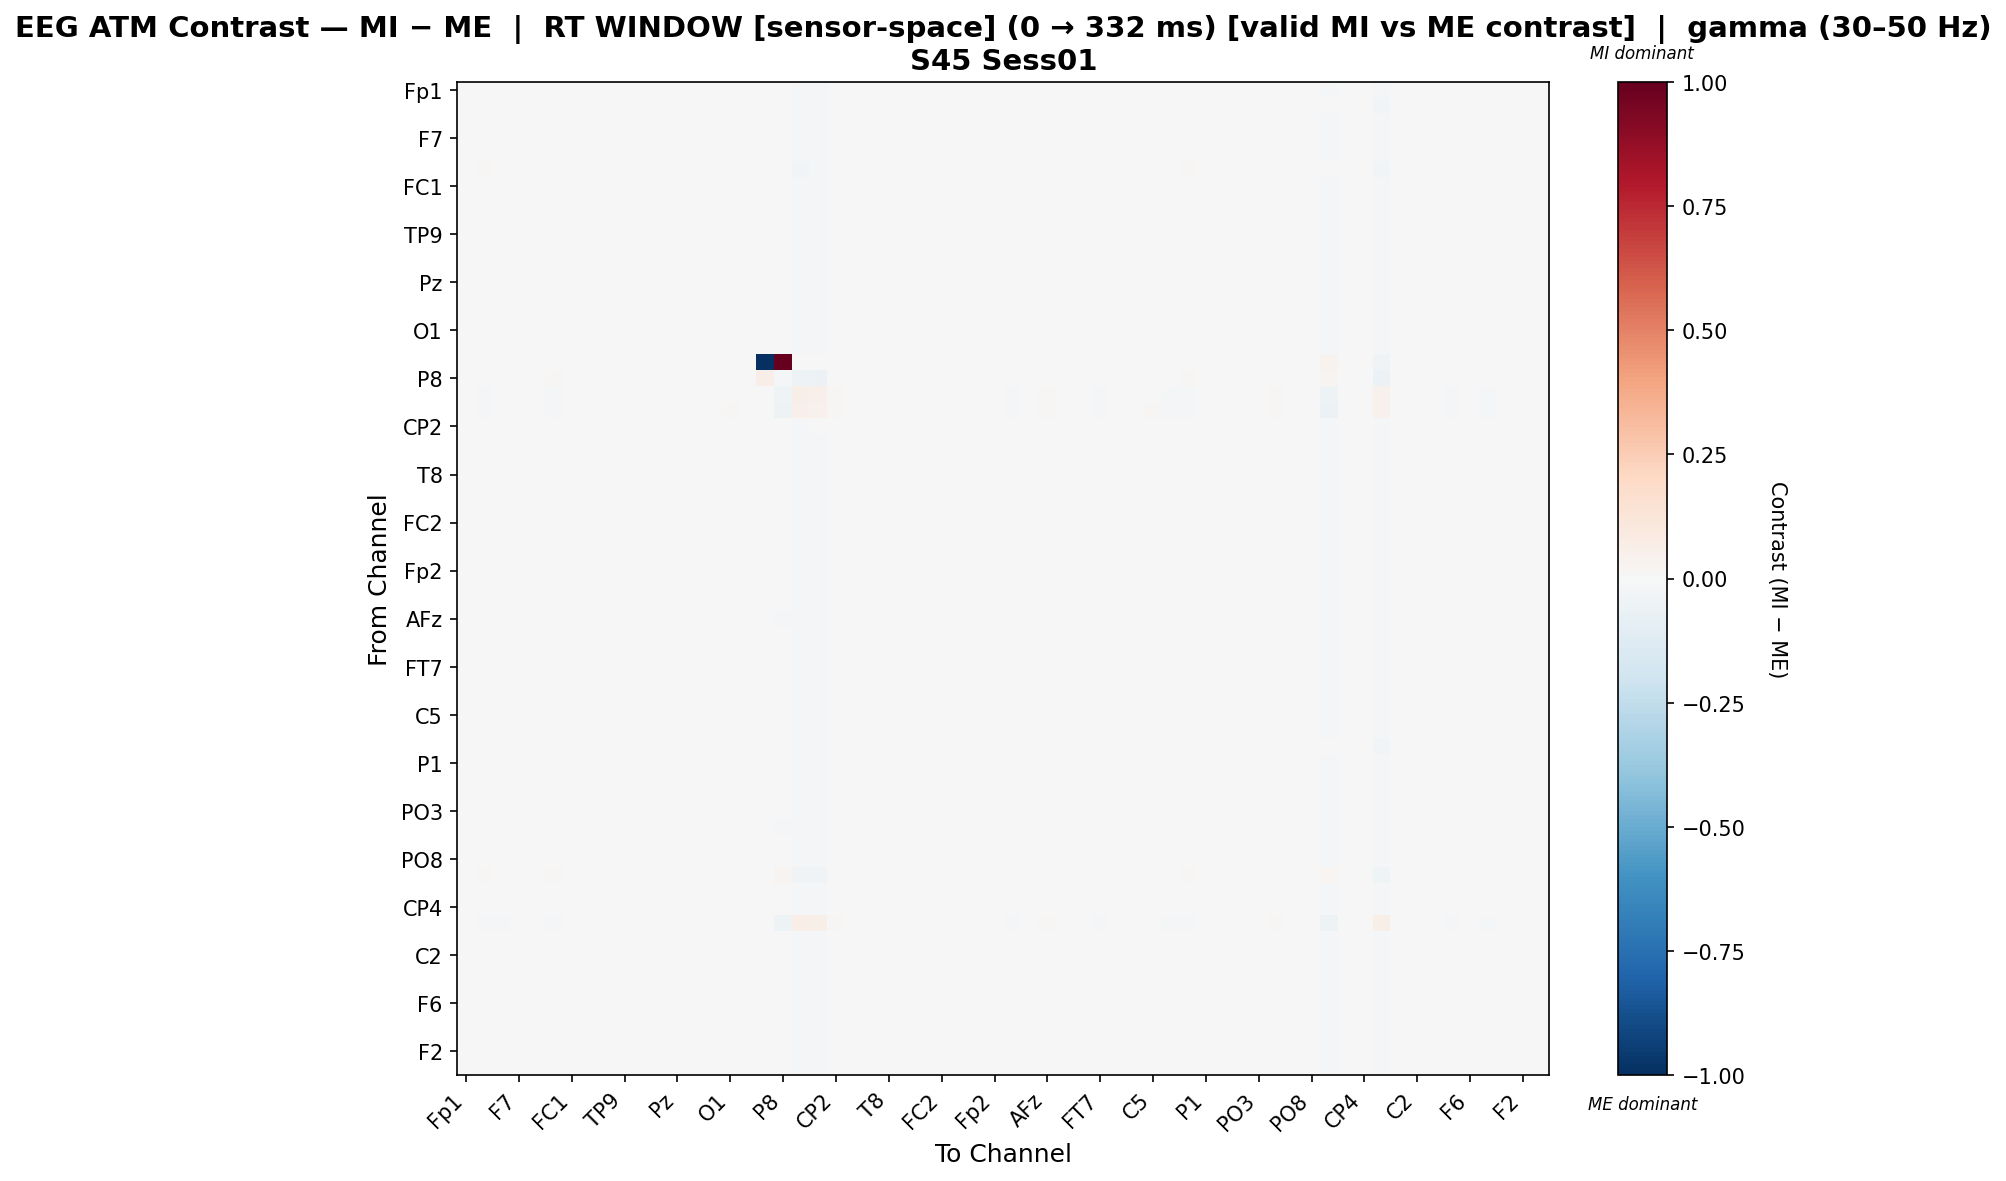

The data file committed next to this chart (first rows):
, Fp1, Fz, F3, F7, FT9, FC5, FC1, C3, T7, TP9, CP5, CP1, Pz, P3, P7, O1, Oz, O2, P8, TP10, CP6, CP2, Cz
Fp1, 0.002086, 0.0005544, 0.0004361, 0.002666, 0.002666, -0.004723, 0.004156, 0.004224, -0.001029, 0.003643, 0.003643, 0.005412, -0.0002628, 0.003643, 0.002666, 0.003247, 0.0005283, 0.0, -0.007318, -0.0176, -0.01524, 0.003247, -0.001029
Fz, -0.0002988, 0.003927, 0.002764, 0.0003612, 0.0003612, 0.001685, 0.005006, 0.001377, 0.001377, 0.0007172, 0.0007172, 0.003184, 0.0005862, 0.001377, 0.001377, 0.0003612, 0.001377, 0.0, 0.0001766, -0.02234, -0.01993, 0.0003612, 0.001377
F3, 0.001396, 0.002849, 0.001234, 0.002994, 0.002007, -0.002539, 0.005023, 0.002007, -0.0002016, 0.001396, 0.001396, 0.005561, 0.0006055, 0.002994, 0.002007, 0.001021, 0.001396, 0.0, -0.005619, -0.01928, -0.0169, 0.001811, -0.0002016
F7, 0.001733, 0.001657, 2.1782632229331424e-05, 0.002334, 0.002334, -0.003682, 0.003782, 0.003912, -0.001424, 0.003311, 0.003311, 0.005869, -0.0006359, 0.003311, 0.002334, 0.002935, 0.0001545, 0.0, -0.006058, -0.01476, -0.01239, 0.003725, -0.001424
FT9, 0.00189, 0.0003664, 0.0002442, 0.002469, 0.002469, -0.004906, 0.003961, 0.004025, -0.001223, 0.003446, 0.003446, 0.006004, -0.0004572, 0.003446, 0.002469, 0.003048, 0.0003333, 0.0, -0.005376, -0.01535, -0.01298, 0.003839, -0.001223
FC5, -0.001421, 0.008073, 0.003448, -0.0007015, 0.0003284, 0.006502, 0.003989, 0.0003284, 0.0003284, 0.0006385, -0.0003914, 0.002144, 0.000573, 0.001358, 0.001358, 0.0003284, 0.0003284, 0.0, 0.004884, -0.02545, -0.02287, 0.0003284, 0.0003284
FC1, 0.002125, 0.002022, 0.0003943, 0.002732, 0.002732, -0.003348, 0.00418, 0.002732, -0.001045, 0.002125, 0.002125, 0.006279, -0.0002564, 0.003709, 0.002732, 0.001755, 0.0005401, 0.0, -0.005523, -0.01584, -0.0135, 0.002552, -0.001045
C3, 0.001926, -0.001177, 0.0002729, 0.002514, 0.002514, -0.006459, 0.003999, 0.00407, -0.001186, 0.003482, 0.003482, 0.005241, -0.0004208, 0.003482, 0.002514, 0.003102, 0.0003703, 0.0, -0.007379, -0.01372, -0.0104, 0.003102, -0.001186
T7, 0.001448, 0.002929, 0.001295, 0.00205, 0.00205, -0.002449, 0.005076, 0.00205, -0.0001493, 0.001448, 0.001448, 0.005623, 0.0006578, 0.003046, 0.00205, 0.001054, 0.001448, 0.0, -0.005952, -0.01953, -0.01714, 0.001845, -0.0001493
TP9, 0.001605, 0.001513, -0.0001121, 0.003182, 0.002214, -0.003844, 0.003668, 0.003792, -0.001549, 0.003182, 0.003182, 0.005744, -0.0007688, 0.003182, 0.002214, 0.002824, 2.783139725046398e-05, 0.0, -0.005495, -0.01518, -0.01188, 0.00362, -0.001549
CP5, 0.001708, 0.00161, -8.86779235711169e-06, 0.003286, 0.002318, -0.003736, 0.00376, 0.003895, -0.001446, 0.003286, 0.003286, 0.005045, -0.00066, 0.003286, 0.002318, 0.002927, 0.0001311, 0.0, -0.005742, -0.01627, -0.01294, 0.002927, -0.001446
CP1, 0.001854, 0.0002969, 0.0001995, 0.002443, 0.002443, -0.004972, 0.003913, 0.003999, -0.001259, 0.00341, 0.00341, 0.005946, -0.0004863, 0.00341, 0.002443, 0.003031, 0.0002978, 0.0, -0.005331, -0.01563, -0.01226, 0.003815, -0.001259
Pz, 0.002479, 0.001608, 0.0007581, 0.003078, 0.003078, -0.003745, 0.003734, 0.002285, -0.0006899, 0.002479, 0.002479, 0.005843, 0.0001019, 0.004064, 0.003078, 0.002092, 0.0008947, 0.0, -0.006026, -0.01629, -0.01392, 0.002884, -0.0006899
P3, 0.001716, 0.00164, 5.108822866733306e-06, 0.003294, 0.002317, -0.003698, 0.003765, 0.003895, -0.00144, 0.003294, 0.003294, 0.005852, -0.0006528, 0.003294, 0.002317, 0.002918, 0.0001377, 0.0, -0.006064, -0.01574, -0.01239, 0.003708, -0.00144
P7, 0.001699, 0.001595, -2.1289289262916865e-05, 0.003277, 0.002309, -0.003752, 0.003748, 0.003887, -0.001458, 0.003277, 0.003277, 0.005826, -0.0006699, 0.003277, 0.002309, 0.002919, 0.0001205, 0.0, -0.005731, -0.01548, -0.01215, 0.00371, -0.001458
O1, 0.001573, 0.001486, -0.0001405, 0.002182, 0.002182, -0.003868, 0.003637, 0.003758, -0.001579, 0.00315, 0.00315, 0.00571, -0.0007992, 0.00315, 0.002182, 0.00279, -2.566134265228556e-06, 0.0, -0.005529, -0.01362, -0.01033, 0.003587, -0.001579
Oz, 0.002161, 0.002052, 0.0004302, 0.002768, 0.002768, -0.003306, 0.004203, 0.002768, -0.001009, 0.002161, 0.002161, 0.006303, -0.0002145, 0.003745, 0.002768, 0.001791, 0.000576, 0.0, -0.005795, -0.01617, -0.01379, 0.002582, -0.001009
O2, 0.0, 0.0, 0.0, 0.0, 0.0, 0.0, 0.0, 0.0, 0.0, 0.0, 0.0, 0.0, 0.0, 0.0, 0.0, 0.0, 0.0, -0.9983, 1.0, -0.005575, 0.002028, 0.0, 0.0
P8, -0.0001751, 0.005519, 0.002883, 8.150521888273179e-05, 0.002461, 0.01053, 0.002883, 0.0003086, 0.0002474, 0.002627, 8.150521888273179e-05, 0.005006, 0.0002474, 8.150521888273179e-05, 0.002627, 0.002627, 0.0002474, 0.06479, -0.01038, -0.05417, -0.05799, 0.005172, 0.0002474
TP10, -0.001855, -0.01339, -0.007786, 0.003749, 0.003749, -0.019, -9.60902929703312e-05, 0.005835, -0.003941, 0.003749, 0.00199, 0.005508, -9.60902929703312e-05, 0.003749, 0.003749, 0.007594, -9.60902929703312e-05, -0.002929, -0.04655, 0.05574, 0.05442, 0.009354, -0.005701
CP6, -0.001498, -0.01298, -0.007227, 0.004256, 0.004256, -0.01873, 0.0004281, 0.006157, -0.003399, 0.004256, 0.002329, 0.006182, 0.0004281, 0.004256, 0.004256, 0.008083, 0.0004281, -0.003751, -0.05245, 0.05358, 0.04598, 0.01001, -0.005326
CP2, 0.00163, -0.0001663, -0.0001549, 0.002256, 0.002256, -0.00559, 0.003666, 0.003858, -0.001576, 0.003233, 0.003233, 0.005803, -0.0007693, 0.003233, 0.002256, 0.002881, 2.701784485123725e-05, 0.0, -0.007043, -0.01076, -0.007442, 0.003677, -0.001576
Cz, 0.001511, 0.002963, 0.001348, 0.002122, 0.002122, -0.002426, 0.00514, 0.002122, -8.670974442383093e-05, 0.001511, 0.001511, 0.004886, 0.0007198, 0.003108, 0.002122, 0.001136, 0.001511, 0.0, -0.005579, -0.02003, -0.01765, 0.001136, -8.670974442383093e-05
C4, 0.00143, 0.002881, 0.001267, 0.002041, 0.002041, -0.002506, 0.005057, 0.002041, -0.0001677, 0.00143, 0.00143, 0.005595, 0.0006395, 0.003028, 0.002041, 0.001055, 0.00143, 0.0, -0.005607, -0.01927, -0.01689, 0.001846, -0.0001677
T8, 0.00211, 0.001974, 0.0003705, 0.003694, 0.002726, -0.003392, 0.004153, 0.002726, -0.001059, 0.00211, 0.00211, 0.006243, -0.0002653, 0.003694, 0.002726, 0.001758, 0.0005251, 0.0, -0.005475, -0.01689, -0.01356, 0.002549, -0.001059
FT10, 0.002132, 0.002074, -0.00056, 0.003711, 0.002728, -0.003274, 0.004192, 0.004307, -0.001027, 0.002728, 0.002728, 0.006288, -0.0002442, 0.002728, 0.001745, 0.003324, 0.0005524, 0.0, -0.005955, -0.01712, -0.0138, 0.004121, -0.001027
FC6, 0.001495, 0.002977, 0.001342, 0.003093, 0.002096, -0.002402, 0.005124, 0.002096, -0.0001027, 0.001495, 0.001495, 0.00488, 0.0007038, 0.003093, 0.002096, 0.0011, 0.001495, 0.0, -0.005936, -0.0203, -0.01791, 0.0011, -0.0001027
FC2, 0.002148, 0.002068, 0.0004271, 0.003733, 0.002746, -0.00328, 0.004191, 0.002746, -0.001021, 0.002148, 0.002148, 0.0063, -0.000227, 0.003733, 0.002746, 0.00176, 0.0005633, 0.0, -0.006144, -0.01643, -0.01405, 0.00255, -0.001021
F4, 0.001511, 0.002963, 0.001348, 0.002122, 0.002122, -0.002426, 0.00514, 0.002122, -8.670974442383093e-05, 0.001511, 0.001511, 0.004886, 0.0007198, 0.003108, 0.002122, 0.001136, 0.001511, 0.0, -0.005579, -0.02003, -0.01765, 0.001136, -8.670974442383093e-05
F8, 0.001907, -0.001203, 0.0002541, 0.002495, 0.002495, -0.006472, 0.003968, 0.004051, -0.001204, 0.003463, 0.003463, 0.005216, -0.0004332, 0.003463, 0.002495, 0.003084, 0.0003515, 0.0, -0.006875, -0.01328, -0.009911, 0.003084, -0.001204
Fp2, 0.001449, 0.002875, 0.001278, 0.002069, 0.002069, -0.002522, 0.005077, 0.002069, -0.0001486, 0.001449, 0.001449, 0.004814, 0.0006574, 0.003046, 0.002069, 0.001092, 0.001449, 0.0, -0.005264, -0.01979, -0.01742, 0.001092, -0.0001486
AF7, 0.001361, 0.001869, 0.00122, 0.001951, 0.001951, -0.003498, 0.00499, 0.002959, -0.0002366, 0.002368, 0.002368, 0.004757, 0.00057, 0.002959, 0.002959, 0.001951, 0.001361, 0.0, -0.006343, -0.0206, -0.0182, 0.001951, -0.0002366
AF3, 0.001753, 0.001676, 4.1635868504186805e-05, 0.002354, 0.002354, -0.003663, 0.003802, 0.003933, -0.001403, 0.003331, 0.003331, 0.005889, -0.0006156, 0.003331, 0.002354, 0.002956, 0.0001747, 0.0, -0.006051, -0.01573, -0.01238, 0.003746, -0.001403
AFz, 6.180870824889291e-05, -0.001177, 0.0003746, 0.002717, 0.002717, -0.006532, 0.00415, 0.004298, -0.001056, 0.003685, 0.003685, 0.005444, -0.0002667, 0.003685, 0.002717, 0.00333, 0.0005245, 0.0, -0.01116, -0.01289, -0.00957, 0.00333, -0.001056
F1, 0.001401, 0.00286, 0.001242, 0.002011, 0.002011, -0.002524, 0.00503, 0.002011, -0.000195, 0.001401, 0.001401, 0.004774, 0.0006098, 0.002997, 0.002011, 0.001024, 0.001401, 0.0, -0.005648, -0.01848, -0.0161, 0.001024, -0.000195
F5, 0.001918, -0.001029, 0.0003325, 0.002484, 0.002484, -0.006242, 0.004012, 0.004017, -0.001148, 0.003452, 0.003452, 0.006001, -0.0004055, 0.003452, 0.002484, 0.00305, 0.000385, 0.0, -0.005982, -0.01515, -0.01182, 0.00384, -0.001148
FT7, 0.001429, 0.002883, 0.001267, 0.003027, 0.00204, -0.002505, 0.005058, 0.00204, -0.0001686, 0.001429, 0.001429, 0.004804, 0.000638, 0.003027, 0.00204, 0.001054, 0.001429, 0.0, -0.003573, -0.02007, -0.01769, 0.001054, -0.0001686
FC3, 0.002276, 0.002196, 0.0005552, 0.002875, 0.002875, -0.003154, 0.00432, 0.002875, -0.0008929, 0.002276, 0.002276, 0.005638, -9.939883979514055e-05, 0.003861, 0.002875, 0.001889, 0.0006917, 0.0, -0.006099, -0.01717, -0.01479, 0.001889, -0.0008929
C1, 0.001401, 0.00286, 0.001242, 0.002011, 0.002011, -0.002524, 0.00503, 0.002011, -0.000195, 0.001401, 0.001401, 0.004774, 0.0006098, 0.002997, 0.002011, 0.001024, 0.001401, 0.0, -0.005648, -0.01848, -0.0161, 0.001024, -0.000195
C5, 0.001579, 0.001486, -0.0001347, 0.002187, 0.002187, -0.003855, 0.003631, 0.003763, -0.001573, 0.003155, 0.003155, 0.005704, -0.0007874, 0.003155, 0.002187, 0.002796, 3.075308902701486e-06, 0.0, -0.005811, -0.01396, -0.01063, 0.003586, -0.001573
TP7, 0.0005166, 0.001504, 0.001935, 0.001145, 0.001145, -0.003976, 0.005781, 0.002151, 0.0005166, 0.001523, 0.001523, 0.003948, 0.00136, 0.002151, 0.002151, 0.001145, 0.002151, 0.0, -0.002791, -0.02134, -0.01894, 0.001145, 0.0005166
CP3, -0.0003865, 0.005515, 0.002677, 0.0002711, 0.0002711, 0.003275, 0.004917, 0.001287, 0.001287, 0.0006295, 0.0006295, 0.003095, 0.0004957, 0.001287, 0.001287, 0.0002711, 0.001287, 0.0, 0.001771, -0.02316, -0.02075, 0.0002711, 0.001287
P1, 0.001463, 0.002887, 0.001291, 0.002083, 0.002083, -0.002511, 0.005091, 0.002083, -0.000135, 0.001463, 0.001463, 0.004828, 0.0006716, 0.00306, 0.002083, 0.001106, 0.001463, 0.0, -0.005251, -0.01979, -0.01742, 0.001106, -0.000135
P5, 0.001382, 0.002805, 0.00121, 0.002002, 0.002002, -0.002591, 0.005009, 0.002002, -0.0002159, 0.001382, 0.001382, 0.005537, 0.0005913, 0.002979, 0.002002, 0.001025, 0.001382, 0.0, -0.00528, -0.01903, -0.01665, 0.001816, -0.0002159
PO7, 0.002228, 0.00212, 0.0004977, 0.002836, 0.002836, -0.003239, 0.004272, 0.002836, -0.0009412, 0.002228, 0.002228, 0.005581, -0.0001476, 0.003813, 0.002836, 0.001859, 0.0006434, 0.0, -0.005771, -0.01693, -0.01456, 0.001859, -0.0009412
PO3, 0.001361, 0.002786, 0.00119, 0.002959, 0.001982, -0.00261, 0.004989, 0.001982, -0.0002361, 0.001361, 0.001361, 0.005517, 0.000571, 0.002959, 0.001982, 0.001005, 0.001361, 0.0, -0.005287, -0.01903, -0.01666, 0.001795, -0.0002361
POz, 0.001703, -0.0005913, -2.1555293081901107e-05, 0.002314, 0.002314, -0.005955, 0.003762, 0.003894, -0.001457, 0.003283, 0.003283, 0.005845, -0.0006733, 0.003283, 0.002314, 0.002925, 0.0001233, 0.0, -0.008059, -0.01037, -0.008655, 0.003721, -0.001457
PO4, 0.001285, 0.002716, 0.001117, 0.001904, 0.001904, -0.002676, 0.004913, 0.001904, -0.0003107, 0.001285, 0.001285, 0.005439, 0.0004947, 0.002881, 0.001904, 0.0009272, 0.001285, 0.0, -0.005345, -0.01747, -0.0151, 0.001718, -0.0003107
PO8, 0.001629, 0.001544, 0.0006939, 0.003013, 0.003013, -0.003796, 0.004449, 0.002227, -0.0007543, 0.002415, 0.001629, 0.006558, 4.4182188334463684e-05, 0.003999, 0.003013, 0.002027, 0.0008303, 0.0, -0.00613, -0.01528, -0.01189, 0.002813, -0.00154
P2, -0.001659, 0.008737, 0.002581, 0.0004541, 0.0004541, 0.01315, 0.003418, 0.0004541, 0.0004541, -0.0005659, -0.001659, 0.002384, -0.0001259, 0.0004541, 0.0004541, 0.0004541, 0.0004541, 0.0, 0.02886, -0.03865, -0.03535, 0.00264, 0.0004541
CPz, 0.001238, 0.00267, 0.00107, 0.002834, 0.001857, -0.002721, 0.004865, 0.001857, -0.0003579, 0.001238, 0.001238, 0.005392, 0.0004476, 0.002834, 0.001857, 0.0008794, 0.001238, 0.0, -0.005361, -0.01748, -0.01511, 0.00167, -0.0003579
CP4, 0.001897, -0.001069, 0.0003029, 0.002472, 0.002472, -0.005345, 0.004005, 0.004005, -0.001169, 0.003431, 0.003431, 0.005187, -0.0004331, 0.003431, 0.002472, 0.003046, 0.000364, 0.0, -0.005372, -0.01535, -0.01207, 0.003046, -0.001169
TP8, -0.002192, -0.01367, -0.007955, 0.003528, 0.003528, -0.0194, -0.0002996, 0.005463, -0.004127, 0.003528, 0.001635, 0.005421, -0.0002996, 0.003528, 0.003528, 0.007355, -0.0002996, -0.003911, -0.05383, 0.06352, 0.05963, 0.009248, -0.00602
C6, 0.001719, 0.001614, -1.731014212318721e-06, 0.002329, 0.002329, -0.003733, 0.003768, 0.003907, -0.001438, 0.003297, 0.003297, 0.005845, -0.00065, 0.003297, 0.002329, 0.00294, 0.0001404, 0.0, -0.005725, -0.01548, -0.01215, 0.00373, -0.001438
C2, 0.001511, 0.002963, 0.001348, 0.002122, 0.002122, -0.002426, 0.00514, 0.002122, -8.670974442383093e-05, 0.001511, 0.001511, 0.004886, 0.0007198, 0.003108, 0.002122, 0.001136, 0.001511, 0.0, -0.005579, -0.02003, -0.01765, 0.001136, -8.670974442383093e-05
FC4, 0.001719, 0.001614, -1.731014212318721e-06, 0.002329, 0.002329, -0.003733, 0.003768, 0.003907, -0.001438, 0.003297, 0.003297, 0.005845, -0.00065, 0.003297, 0.002329, 0.00294, 0.0001404, 0.0, -0.005725, -0.01548, -0.01215, 0.00373, -0.001438
FT8, 0.0004042, 0.001323, 0.001807, 0.002065, 0.001049, -0.002563, 0.005694, 0.002065, 0.0004042, 0.00142, 0.00142, 0.004663, 0.001274, 0.002065, 0.002065, 0.001049, 0.002065, 0.0, -0.003791, -0.02103, -0.01862, 0.00184, 0.0004042
F6, 0.001382, 0.002835, 0.00122, 0.00298, 0.001994, -0.002552, 0.00501, 0.001994, -0.0002151, 0.001382, 0.001382, 0.005547, 0.0005921, 0.00298, 0.001994, 0.001007, 0.001382, 0.0, -0.005624, -0.01929, -0.0169, 0.001798, -0.0002151
AF8, 0.0007529, 0.003753, 0.001167, 0.002386, 0.001384, -0.0001057, 0.006028, 0.001384, 0.0007529, -0.0002498, -0.0002498, 0.004186, 0.001589, 0.001384, 0.0003808, 0.0003808, 0.002386, 0.0, -0.003077, -0.01932, -0.01696, 0.0003808, 0.0007529
AF4, 0.002195, 0.002114, 0.0004742, 0.002794, 0.002794, -0.003234, 0.004238, 0.002794, -0.0009738, 0.002195, 0.002195, 0.006347, -0.0001797, 0.00378, 0.002794, 0.001808, 0.0006108, 0.0, -0.006128, -0.01642, -0.01403, 0.002598, -0.0009738
... 2 more rows
